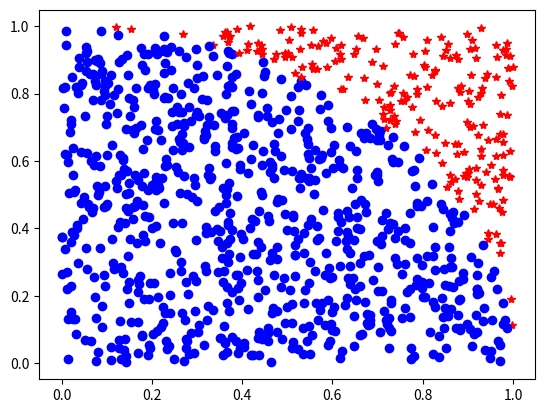

Generate this figure with matplotlib:
import random
import math

n_samples = 100

n_inside = 0

for i in range(0, n_samples):
    
## Generate random points for x range from 0 to 1.
    x = random.random()
    
## Generate random points for y range from 0 to 1. 
    y = random.random()
    
## Print the point.
    #print(f'The generated point is ( {x}, {y})')
    
    distance_from_origin = math.sqrt(x ** 2 + y ** 2)
    
    if distance_from_origin < 1:
        
        n_inside += 1

## Calculate pi
MC_pi = 4 * n_inside / n_samples 

print(MC_pi)

import matplotlib.pyplot as plt

%matplotlib notebook

## Create an empty figure

fig = plt.figure()
ax = fig.add_subplot(111)
fig.show()

n_samples = 1000

n_inside = 0

## Empty list for appending.
calculated_pi = []

n_values = []

for i in range(1, n_samples):
    
## Generate random points for x range from 0 to 1.
    x = random.random()
    
## Generate random points for y range from 0 to 1. 
    y = random.random()
    
## Print the point.
    #print(f'The generated point is ( {x}, {y})')
    
    distance_from_origin = math.sqrt(x ** 2 + y ** 2)
    
    if distance_from_origin < 1:
        
        n_inside += 1
        ax.plot(x, y,'ob')
        
    else:
        ax.plot(x, y, 'r*')
        
    log10 = math.log(i, 10)
    
    if log10 % 1 == 0:
        MC_pi = 4 * n_inside / i
        calculated_pi.append(MC_pi)
        n_values.append(i+1)
        
        print(f"{i} \t {MC_pi}")